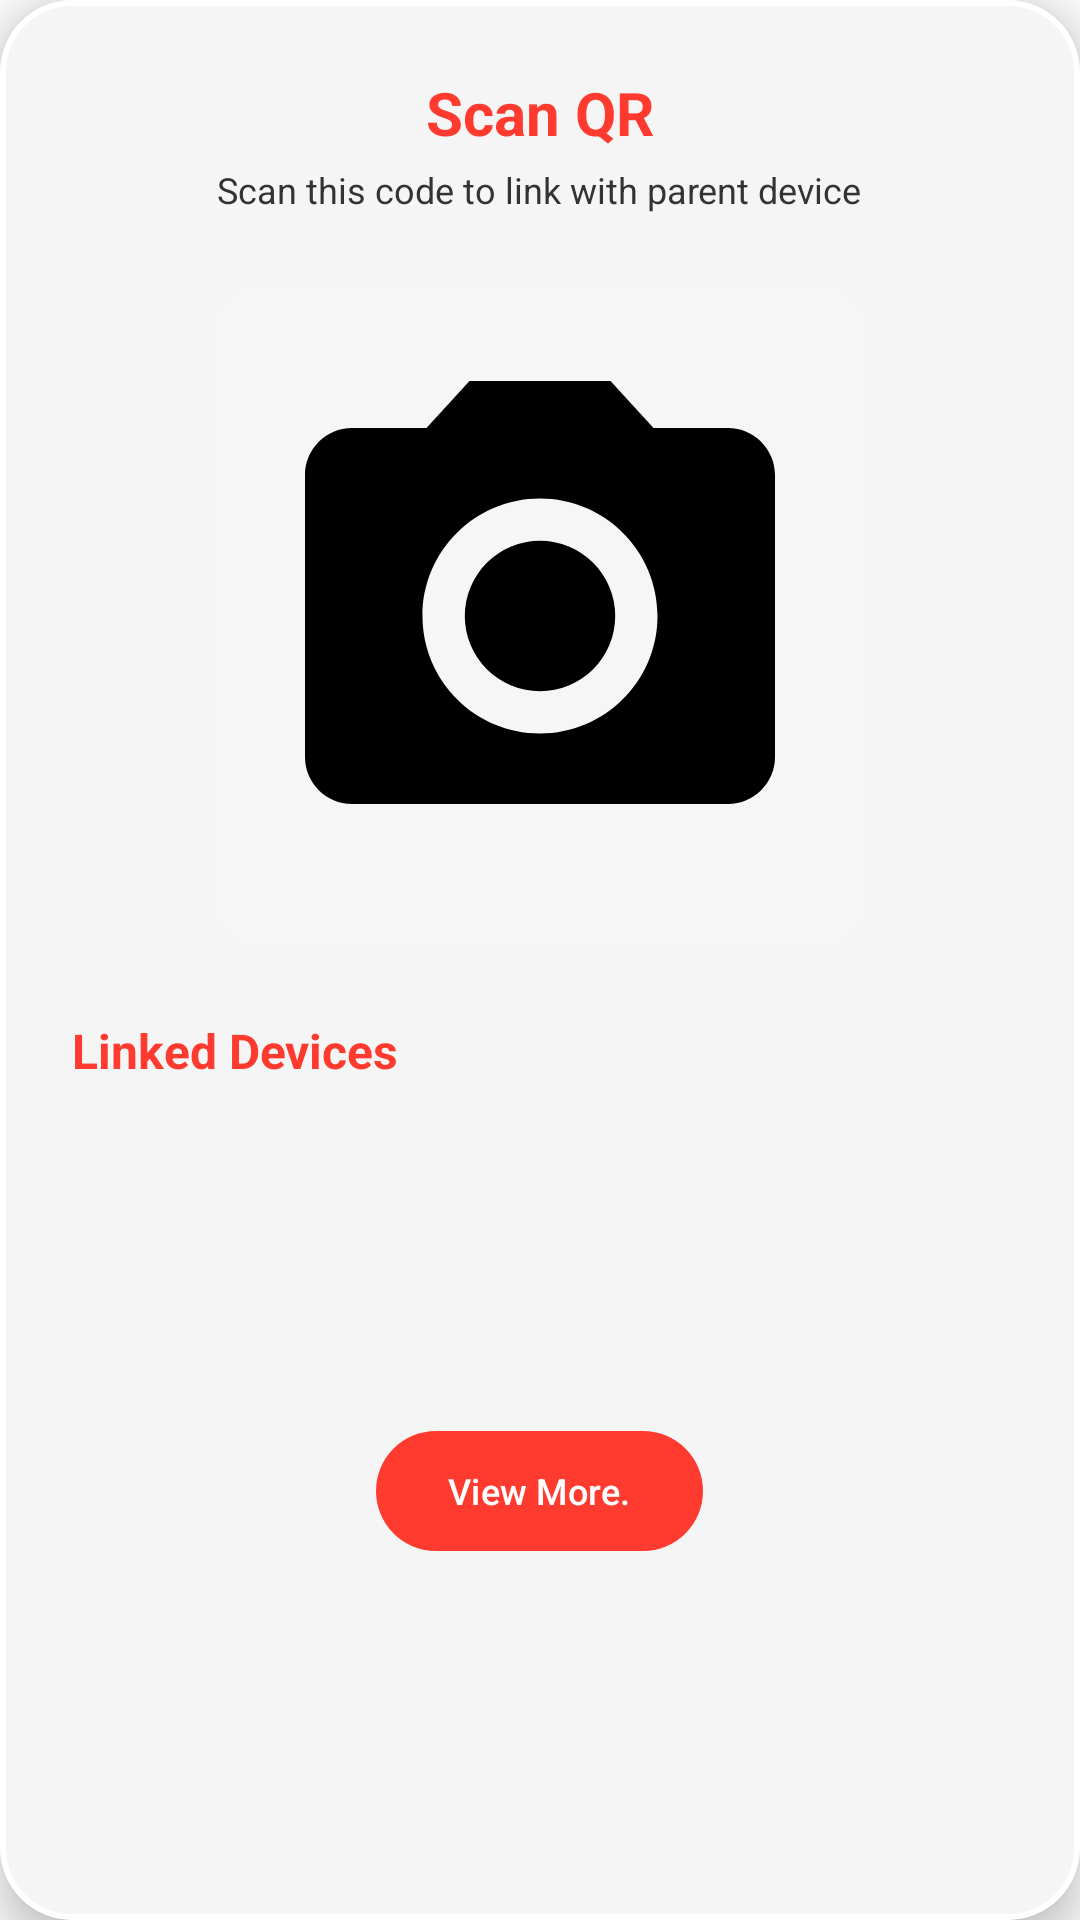

Write the Android layout XML for this screen, with the resource values it uses.
<!-- AndroidManifest.xml: application theme Theme.SmartWomenSafetySOSApp -->
<!-- res/layout/dialog_qr_code.xml -->
<?xml version="1.0" encoding="utf-8"?>
<com.google.android.material.card.MaterialCardView
    xmlns:android="http://schemas.android.com/apk/res/android"
    xmlns:app="http://schemas.android.com/apk/res-auto"
    android:layout_width="320dp"
    android:layout_height="wrap_content"
    app:cardCornerRadius="24dp"
    app:cardElevation="8dp"
    app:cardBackgroundColor="#F5F5F5"
    app:strokeColor="#FFFFFF"
    app:strokeWidth="2dp">

    <LinearLayout
        android:layout_width="match_parent"
        android:layout_height="wrap_content"
        android:orientation="vertical"
        android:padding="24dp"
        android:gravity="center_horizontal">

        
        <TextView
            android:layout_width="wrap_content"
            android:layout_height="wrap_content"
            android:text="Scan QR"
            android:textSize="20sp"
            android:textStyle="bold"
            android:textColor="#FF3B30"
            android:layout_marginBottom="4dp" />

        
        <TextView
            android:layout_width="wrap_content"
            android:layout_height="wrap_content"
            android:text="Scan this code to link with parent device"
            android:textSize="12sp"
            android:textColor="#333333"
            android:textAlignment="center"
            android:layout_marginBottom="24dp" />

        
        <FrameLayout
            android:layout_width="wrap_content"
            android:layout_height="wrap_content"
            android:layout_marginBottom="24dp">

            
            <ImageView
                android:id="@+id/ivQRCode"
                android:layout_width="220dp"
                android:layout_height="220dp"
                android:src="@drawable/ic_menu_camera"
                android:scaleType="fitCenter"
                android:padding="16dp"
                android:background="@drawable/rounded_bg_white_translucent" />
        </FrameLayout>

        <TextView
            android:id="@+id/tvCode"
            android:layout_width="wrap_content"
            android:layout_height="wrap_content"
            android:text="ID: XXXXX-XXXX"
            android:textSize="12sp"
            android:textStyle="bold"
            android:textColor="#999999"
            android:layout_marginBottom="24dp"
            android:visibility="gone" />

        
        <TextView
            android:layout_width="match_parent"
            android:layout_height="wrap_content"
            android:text="Linked Devices"
            android:textSize="16sp"
            android:textStyle="bold"
            android:textColor="#FF3B30"
            android:layout_marginBottom="12dp"
            android:gravity="start" />

        <androidx.recyclerview.widget.RecyclerView
            android:id="@+id/recyclerLinkedParents"
            android:layout_width="match_parent"
            android:layout_height="wrap_content"
            android:minHeight="80dp"
            android:layout_marginBottom="24dp"
            android:overScrollMode="never" />

        
        <com.google.android.material.button.MaterialButton
            android:id="@+id/btnClose"
            android:layout_width="wrap_content"
            android:layout_height="40dp"
            android:text="View More."
            android:textAllCaps="false"
            android:textSize="12sp"
            android:textColor="@android:color/white"
            app:backgroundTint="#FF3B30"
            app:cornerRadius="20dp"
            android:paddingHorizontal="24dp"
            android:insetTop="0dp"
            android:insetBottom="0dp" />

    </LinearLayout>

</com.google.android.material.card.MaterialCardView>
<!-- resources referenced by this layout -->
<resources>
  <!-- drawable ic_menu_camera (drawable) -->
  <vector xmlns:android="http://schemas.android.com/apk/res/android"
      android:width="24dp"
      android:height="24dp"
      android:viewportWidth="24"
      android:viewportHeight="24">
      <path
          android:fillColor="#FF000000"
          android:pathData="M12,12m-3.2,0a3.2,3.2 0,1 1,6.4 0a3.2,3.2 0,1 1,-6.4 0M9,2L7.17,4H4c-1.1,0 -2,0.9 -2,2v12c0,1.1 0.9,2 2,2h16c1.1,0 2,-0.9 2,-2V6c0,-1.1 -0.9,-2 -2,-2h-3.17L15,2H9zM12,17c-2.76,0 -5,-2.24 -5,-5s2.24,-5 5,-5 5,2.24 5,5 -2.24,5 -5,5z" />
  </vector>
  <!-- drawable rounded_bg_white_translucent (drawable) -->
  <?xml version="1.0" encoding="utf-8"?>
  <shape xmlns:android="http://schemas.android.com/apk/res/android"
      android:shape="rectangle">
      <solid android:color="#1AFFFFFF" />
      <corners android:radius="16dp" />
  </shape>
  <style name="Theme.SmartWomenSafetySOSApp" parent="Base.Theme.SmartWomenSafetySOSApp" />
  <style name="Base.Theme.SmartWomenSafetySOSApp" parent="Theme.Material3.Light.NoActionBar">
          
          <item name="colorPrimary">@color/light_primary</item>
          <item name="colorOnPrimary">@color/light_onPrimary</item>
          <item name="colorSecondary">@color/colorSecondary</item>
          <item name="colorTertiary">@color/colorTertiary</item>
          <item name="colorOnTertiary">@color/white</item>
          <item name="colorPrimaryContainer">@color/light_surfaceVariant</item>
          <item name="colorError">@color/colorError</item>
  
          
          <item name="android:statusBarColor">@color/white</item>
          <item name="android:windowLightStatusBar">true</item>
          <item name="android:navigationBarColor">@color/white</item>
          <item name="android:windowLightNavigationBar">true</item>
  
          
          <item name="android:colorBackground">@color/light_background</item>
          <item name="colorSurface">@color/light_surface</item>
          <item name="colorOnSurface">@color/light_onSurface</item>
          <item name="colorSurfaceVariant">@color/light_surfaceVariant</item>
          <item name="colorOnSurfaceVariant">@color/light_onSurfaceVariant</item>
          <item name="colorOutline">@color/colorOutline</item>
          <item name="colorOutlineVariant">@color/colorOutline</item>
      </style>
  <color name="light_primary">#FF5722</color>
  <color name="light_onPrimary">#FFFFFF</color>
  <color name="colorSecondary">#9C27B0</color>
  <color name="colorTertiary">#2196F3</color>
  <color name="white">#FFFFFFFF</color>
  <color name="light_surfaceVariant">#F5F5F5</color>
  <color name="colorError">#D32F2F</color>
  <color name="light_background">#FAFAFA</color>
  <color name="light_surface">#FFFFFF</color>
  <color name="light_onSurface">#212121</color>
  <color name="light_onSurfaceVariant">#616161</color>
  <color name="colorOutline">#E0E0E0</color>
</resources>
